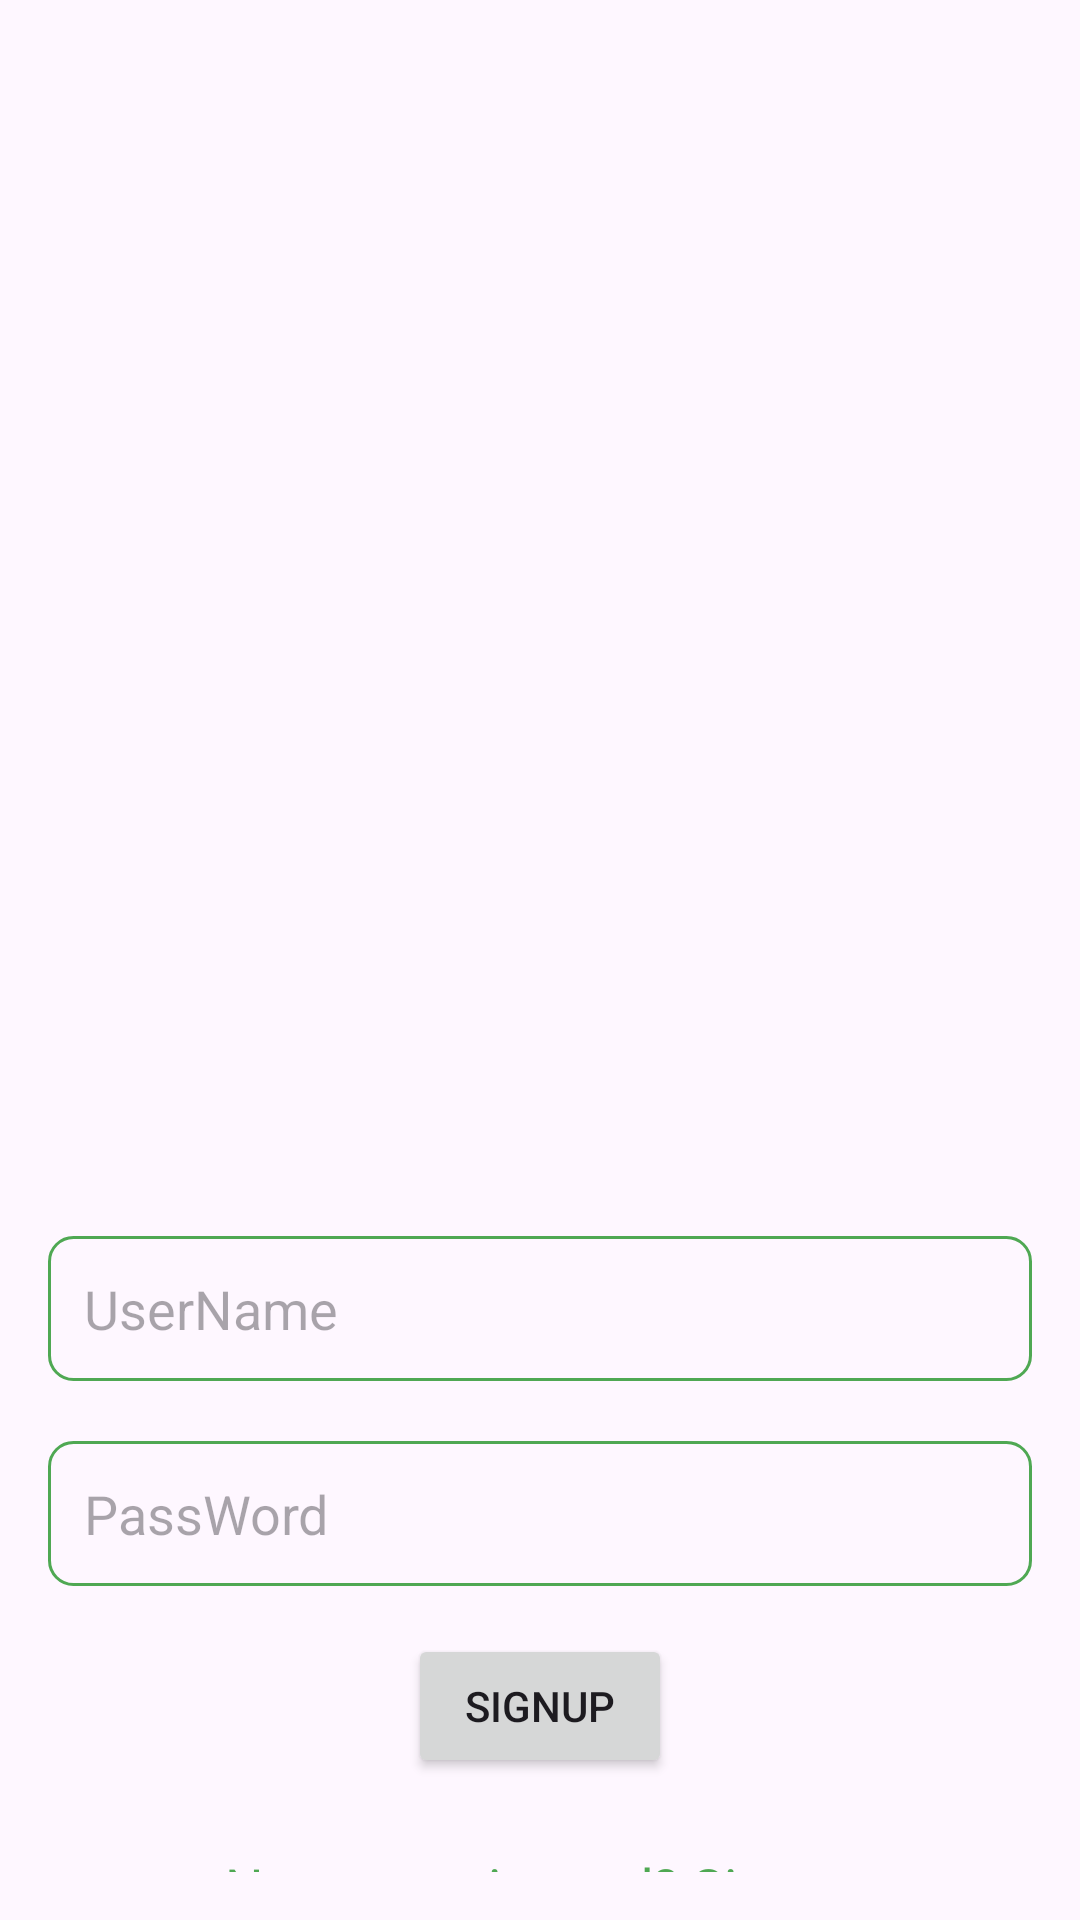

Produce the Android XML layout that renders to this screen, including the resource entries it uses.
<!-- AndroidManifest.xml: application theme Theme.NotesApp_CRUD -->
<!-- res/layout/activity_login.xml -->
<?xml version="1.0" encoding="utf-8"?>
<androidx.constraintlayout.widget.ConstraintLayout
    xmlns:android="http://schemas.android.com/apk/res/android"
    xmlns:tools="http://schemas.android.com/tools"
    xmlns:app="http://schemas.android.com/apk/res-auto"
    android:layout_width="match_parent"
    android:layout_height="match_parent"
    android:background="@drawable/loginbkg"
    android:padding="16dp"
    tools:context=".activity.LoginActivity">

    <EditText
        android:id="@+id/loginUsername"
        android:layout_width="0dp"
        android:layout_height="wrap_content"
        android:layout_marginTop="396dp"
        android:background="@drawable/orange_border"
        android:hint="UserName"
        android:padding="12dp"
        app:layout_constraintEnd_toEndOf="parent"
        app:layout_constraintStart_toStartOf="parent"
        app:layout_constraintTop_toTopOf="parent" />

    <EditText
        android:id="@+id/loginPassword"
        android:layout_width="0dp"
        android:layout_height="wrap_content"
        android:layout_marginTop="20dp"
        android:layout_marginBottom="40dp"
        android:background="@drawable/orange_border"
        android:hint="PassWord"
        android:inputType="textPassword"
        android:padding="12dp"
        app:layout_constraintBottom_toTopOf="@+id/loginButton"
        app:layout_constraintEnd_toEndOf="parent"
        app:layout_constraintStart_toStartOf="parent"
        app:layout_constraintTop_toBottomOf="@+id/loginUsername" />

    <Button
        android:id="@+id/loginButton"
        android:layout_width="wrap_content"
        android:layout_height="wrap_content"
        android:layout_marginTop="16dp"
        android:text="SIGNUP"
        app:layout_constraintEnd_toEndOf="parent"
        app:layout_constraintStart_toStartOf="parent"
        app:layout_constraintTop_toBottomOf="@+id/loginPassword" />

    <TextView
        android:id="@+id/signupRedirect"
        android:layout_width="0dp"
        android:layout_height="wrap_content"
        android:layout_marginTop="24dp"
        android:gravity="center"
        android:text="Not yet registered? Signup"
        android:textColor="@color/green"

        android:textSize="18sp"
        app:layout_constraintBottom_toBottomOf="parent"
        app:layout_constraintEnd_toEndOf="parent"
        app:layout_constraintStart_toStartOf="parent"
        app:layout_constraintTop_toBottomOf="@+id/loginButton"
        app:layout_constraintVertical_bias="0.0" />


</androidx.constraintlayout.widget.ConstraintLayout>
<!-- resources referenced by this layout -->
<resources>
  <color name="green">#4fa853</color>
  <!-- drawable orange_border (drawable) -->
  <?xml version="1.0" encoding="utf-8"?>
  <shape xmlns:android="http://schemas.android.com/apk/res/android"
      android:shape="rectangle">
  
      <stroke android:width="1dp"
          android:color="@color/orange"/>
      <corners android:radius="8dp"/>
  </shape>
  <style name="Theme.NotesApp_CRUD" parent="Base.Theme.NotesApp_CRUD" />
  <color name="orange">#4fa853</color>
  <style name="Base.Theme.NotesApp_CRUD" parent="Theme.Material3.DayNight.NoActionBar">
          
           <item name="colorPrimary">@color/orange</item>
           <item name="colorPrimaryVariant">@color/orange</item>
           <item name="android:statusBarColor">@color/orange</item>
      </style>
</resources>
